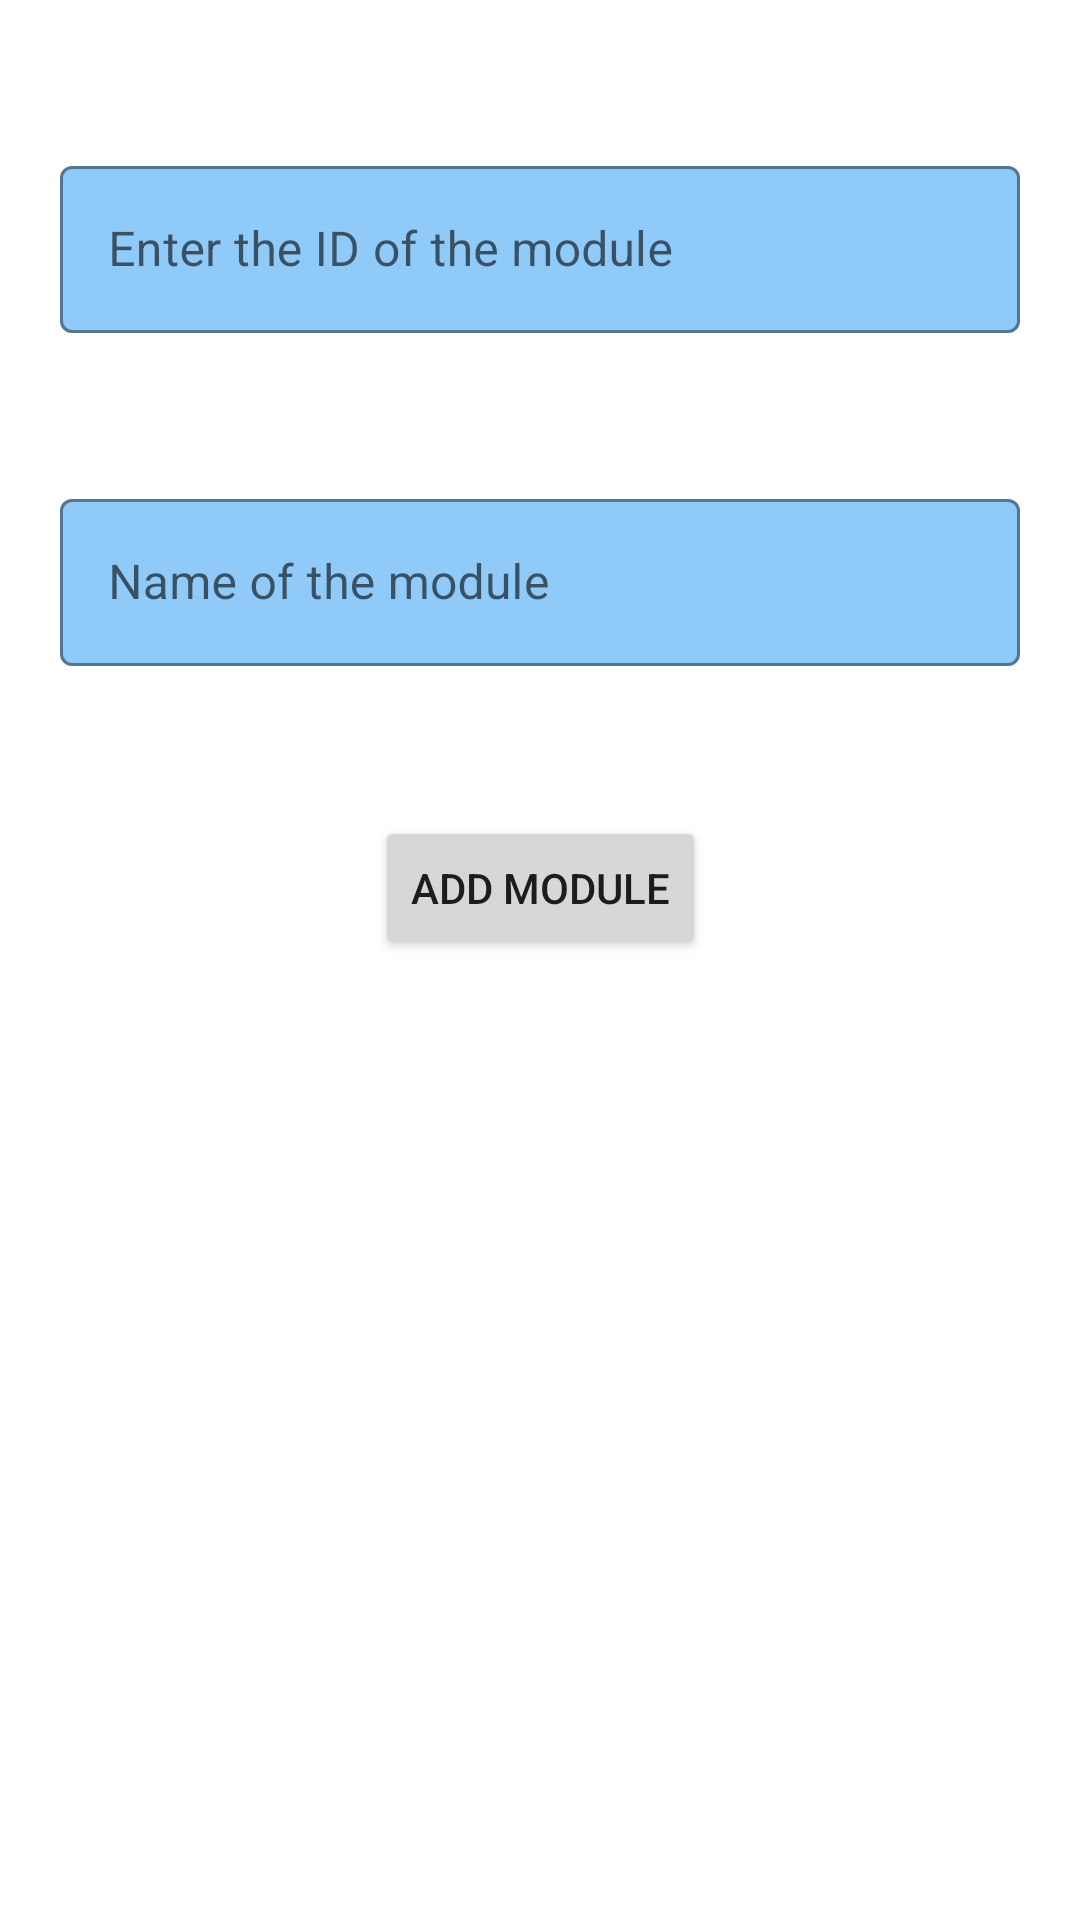

This screen was rendered from an Android layout file. Write that file and the resources it references.
<!-- AndroidManifest.xml: application theme Theme.Fpshare -->
<!-- res/layout/fragment_crear_modulo.xml -->
<?xml version="1.0" encoding="utf-8"?>
<FrameLayout xmlns:android="http://schemas.android.com/apk/res/android"
    xmlns:app="http://schemas.android.com/apk/res-auto"
    xmlns:tools="http://schemas.android.com/tools"
    android:layout_width="match_parent"
    android:layout_height="match_parent"
    tools:context=".ui.fragments.CrearModulo">

    <androidx.constraintlayout.widget.ConstraintLayout
        android:layout_width="match_parent"
        android:layout_height="match_parent">

        <com.google.android.material.textfield.TextInputLayout
            android:id="@+id/inputIDModulMain"
            android:layout_width="match_parent"
            android:layout_height="wrap_content"
            android:layout_marginStart="@dimen/size_20"
            android:layout_marginTop="@dimen/size_50"
            android:layout_marginEnd="@dimen/size_20"
            app:layout_constraintEnd_toEndOf="parent"
            app:layout_constraintStart_toStartOf="parent"
            app:layout_constraintTop_toTopOf="parent">

            <com.google.android.material.textfield.TextInputEditText
                android:id="@+id/inputIDModul"
                android:layout_width="match_parent"
                android:layout_height="wrap_content"
                android:hint="@string/enter_id_module"
                android:inputType="textCapCharacters" />
        </com.google.android.material.textfield.TextInputLayout>

        <com.google.android.material.textfield.TextInputLayout
            android:id="@+id/inputNombreModulMain"
            android:layout_width="match_parent"
            android:layout_height="wrap_content"
            android:layout_marginStart="@dimen/size_20"
            android:layout_marginTop="@dimen/size_50"
            android:layout_marginEnd="@dimen/size_20"
            app:layout_constraintEnd_toEndOf="parent"
            app:layout_constraintStart_toStartOf="parent"
            app:layout_constraintTop_toBottomOf="@+id/inputIDModulMain">

            <com.google.android.material.textfield.TextInputEditText
                android:id="@+id/inputNombreModul"
                android:layout_width="match_parent"
                android:layout_height="wrap_content"
                android:hint="@string/name_module"
                android:inputType="textCapSentences" />
        </com.google.android.material.textfield.TextInputLayout>

        <Button
            android:id="@+id/btnAddModul"
            android:layout_width="wrap_content"
            android:layout_height="wrap_content"
            android:layout_marginTop="@dimen/size_50"
            android:text="@string/add_module"
            app:layout_constraintEnd_toEndOf="parent"
            app:layout_constraintStart_toStartOf="parent"
            app:layout_constraintTop_toBottomOf="@+id/inputNombreModulMain" />

    </androidx.constraintlayout.widget.ConstraintLayout>
</FrameLayout>
<!-- resources referenced by this layout -->
<resources>
  <dimen name="size_20">20dp</dimen>
  <dimen name="size_50">50dp</dimen>
  <string name="add_module">Add Module</string>
  <string name="enter_id_module">Enter the ID of the module</string>
  <string name="name_module">Name of the module</string>
  <style name="Theme.Fpshare" parent="Theme.MaterialComponents.DayNight.DarkActionBar">
  
          
          <item name="colorPrimary">@color/blue_500</item>
          <item name="colorPrimaryVariant">@color/blue_500</item>
          <item name="colorOnPrimary">@color/black</item>
  
          
          <item name="android:statusBarColor">?attr/colorPrimaryVariant</item>
  
          
          <item name="android:textViewStyle">@style/Widget.FpShare.TextView.TextoNegro</item>
          <item name="textInputStyle">@style/Widget.FpShare.TextImputLayaout</item>
          <item name="materialButtonStyle">@style/Widget.FpShare.Button</item>
          <item name="android:spinnerStyle">@style/Widget.FpShare.Spinner</item>
  
      </style>
  <color name="blue_500">#2195F2</color>
  <color name="black">#212121</color>
  <style name="Widget.FpShare.TextView.TextoNegro" parent="Widget.AppCompat.TextView">
          <item name="android:textColor">@color/black</item>
          <item name="android:textSize">16sp</item>
      </style>
  <style name="Widget.FpShare.TextImputLayaout" parent="Widget.MaterialComponents.TextInputLayout.OutlinedBox">
          <item name="boxBackgroundColor">@color/lavada</item>
          <item name="boxStrokeColor">@color/blue_500</item>
          <item name="android:layout_height">wrap_content</item>
      </style>
  <style name="Widget.FpShare.Button" parent="Widget.MaterialComponents.Button">
          <item name="backgroundTint">@color/blue_200</item>
          <item name="cornerRadius">@dimen/size_20</item>
          <item name="android:layout_width">@dimen/size_300</item>
          <item name="android:layout_height">@dimen/size_60</item>
          <item name="android:onClick">makeSound</item>
          <item name="android:textSize">14sp</item>
      </style>
  <style name="Widget.FpShare.Spinner" parent="Widget.AppCompat.Spinner.DropDown">
          <item name="background">@color/lavada</item>
          <item name="android:layout_width">@dimen/size_80</item>
          <item name="android:layout_height">@dimen/size_48</item>
      </style>
  <color name="lavada">#90CAF9</color>
  <color name="blue_200">#90CAF9</color>
  <dimen name="size_300">300dp</dimen>
  <dimen name="size_60">60dp</dimen>
  <dimen name="size_80">80dp</dimen>
  <dimen name="size_48">48dp</dimen>
</resources>
